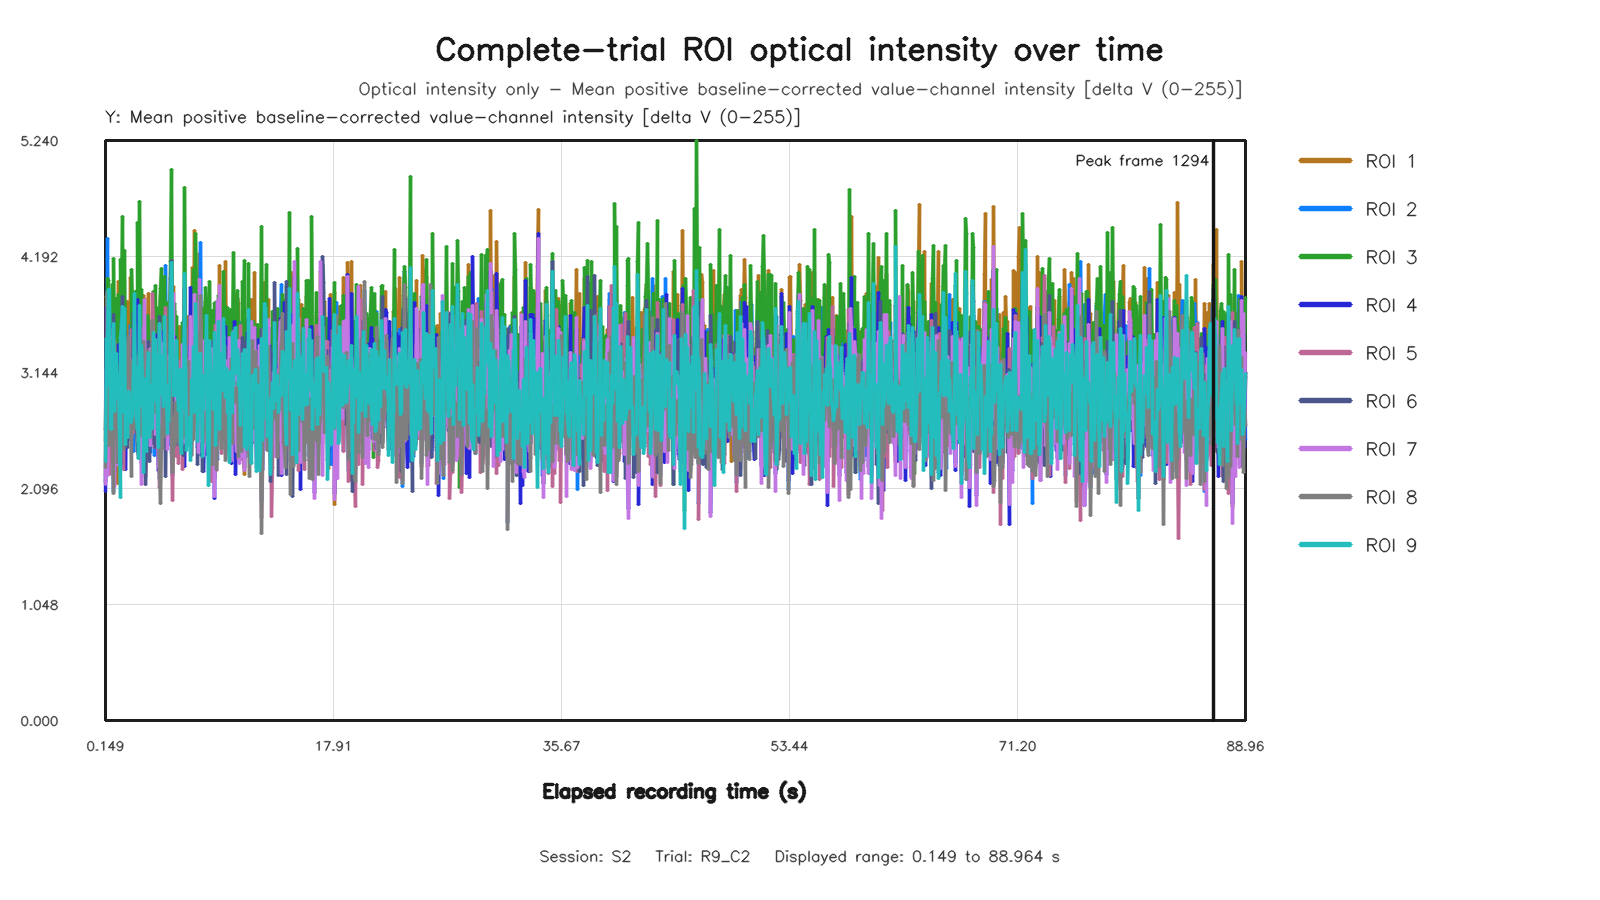

Source data for this figure (header and first rows):
capture_frame_id, elapsed_time_s, roi1_value, roi2_value, roi3_value, roi4_value, roi5_value, roi6_value, roi7_value, roi8_value, roi9_value
0, 0.1487, 2.216, 2.157, 2.531, 2.07, 2.156, 2.63, 2.13, 2.284, 2.343
1, 0.208, 3.83, 2.541, 3.263, 3.728, 2.355, 3.049, 3.153, 2.622, 3.454
2, 0.2726, 3.885, 4.358, 3.464, 3.304, 3.6, 3.104, 3.281, 3.866, 3.024
3, 0.3363, 3.165, 4.173, 3.994, 2.48, 3.755, 3.253, 2.216, 3.762, 3.498
4, 0.4001, 3.72, 3.445, 3.98, 2.94, 3.038, 3.728, 3.226, 3.181, 3.894
5, 0.4801, 3.332, 2.712, 3.656, 3.245, 2.224, 3.474, 3.25, 2.481, 3.897
6, 0.5441, 3.566, 3.424, 3.185, 3.131, 3.213, 2.656, 2.89, 3.267, 2.642
7, 0.61, 3.434, 3.743, 3.275, 3.568, 3.532, 2.773, 3.462, 3.433, 2.633
8, 0.6723, 3.467, 2.995, 3.938, 3.103, 2.641, 3.369, 3.258, 2.499, 3.322
9, 0.7362, 3.12, 2.073, 3.18, 2.929, 2.31, 2.33, 2.797, 2.049, 2.894
10, 0.8003, 2.954, 2.942, 4.172, 2.539, 3.125, 3.673, 2.717, 3.242, 3.588
11, 0.8821, 2.551, 2.893, 3.246, 2.245, 2.757, 2.585, 2.117, 3.435, 2.793
12, 0.9451, 3.146, 2.768, 3.522, 3.074, 2.599, 3.144, 2.663, 2.555, 3.235
13, 1.008, 2.777, 2.856, 3.81, 2.64, 2.419, 2.451, 2.465, 2.726, 3.314
14, 1.072, 2.141, 3.05, 3.418, 2.396, 3.157, 2.457, 2.312, 2.334, 2.906
15, 1.137, 3.969, 3.234, 3.847, 3.4, 2.906, 2.985, 3.016, 2.861, 3.113
16, 1.2, 3.533, 2.605, 3.548, 3.016, 2.762, 3.204, 3.127, 2.473, 3.108
17, 1.28, 3.142, 2.627, 2.436, 3.283, 2.992, 2.316, 3.097, 2.845, 2.015
18, 1.344, 2.561, 2.762, 4.168, 2.3, 2.692, 3.405, 2.819, 2.867, 3.461
19, 1.408, 2.604, 3.037, 3.81, 2.628, 2.931, 3.581, 2.635, 2.72, 3.577
20, 1.473, 3.249, 3.607, 4.556, 2.684, 3.066, 3.829, 2.528, 3.191, 3.737
21, 1.536, 3.155, 2.664, 3.054, 2.949, 2.266, 2.844, 3.028, 2.449, 2.781
22, 1.602, 3.239, 3.73, 4.249, 3.522, 2.985, 3.516, 3.427, 2.955, 3.72
23, 1.687, 3.381, 3.15, 3.237, 2.56, 2.814, 3.102, 3.165, 3.055, 2.493
24, 1.744, 3.138, 2.707, 3.244, 2.264, 2.66, 2.884, 2.804, 2.688, 2.626
25, 1.808, 3.109, 2.662, 3.184, 2.98, 2.488, 2.603, 3.023, 2.89, 2.862
26, 1.872, 3.788, 3.14, 2.784, 3.116, 3.076, 2.469, 2.821, 3.314, 2.553
27, 1.936, 3.337, 3.313, 3.276, 2.695, 3.354, 2.865, 3.289, 3.469, 2.975
28, 2, 2.978, 2.867, 3.364, 2.539, 2.696, 2.96, 2.593, 3.041, 2.944
29, 2.08, 4.003, 3.568, 3.027, 3.183, 3.291, 2.822, 3.254, 3.009, 2.694
30, 2.144, 3.49, 2.893, 3.157, 2.861, 2.554, 2.623, 3.004, 2.206, 2.697
31, 2.208, 3.244, 3.478, 4.077, 2.807, 3.529, 2.763, 2.911, 3.248, 2.776
32, 2.272, 3.118, 2.672, 3.755, 3.151, 2.735, 3.031, 3.068, 2.747, 2.747
33, 2.336, 3.549, 2.427, 3.24, 3.208, 2.606, 3.679, 3.243, 2.633, 3.197
34, 2.406, 2.823, 2.699, 3.744, 2.813, 2.83, 3.259, 2.662, 2.669, 3.862
35, 2.48, 2.911, 3.016, 3.878, 2.714, 2.765, 2.869, 2.669, 2.789, 2.882
36, 2.544, 2.992, 3.41, 3.555, 3.057, 2.897, 2.702, 2.918, 3.03, 2.716
37, 2.608, 3.872, 3.188, 2.944, 3.806, 2.964, 2.431, 3.131, 2.7, 2.627
38, 2.672, 3.333, 2.683, 4.5, 3.233, 2.799, 3.304, 3, 2.523, 3.195
39, 2.736, 3.031, 2.861, 3.162, 2.586, 2.374, 2.403, 2.921, 2.602, 2.369
40, 2.817, 3.142, 3.633, 4.688, 3.342, 3.081, 3.563, 3.291, 2.908, 3.747
41, 2.88, 2.7, 3.513, 3.561, 2.768, 3.55, 3.032, 2.631, 3.088, 2.842
42, 2.944, 2.774, 2.71, 3.897, 2.332, 3.148, 3.425, 2.132, 2.571, 3.388
43, 3.008, 3.102, 3.338, 3.302, 2.361, 2.957, 2.886, 2.581, 2.94, 3.071
44, 3.072, 3.84, 3.129, 3.413, 3.092, 2.389, 2.775, 3.296, 2.612, 2.66
45, 3.141, 3.474, 3.791, 2.528, 3.195, 3.21, 2.798, 3.156, 3.428, 2.245
46, 3.216, 3.814, 3.106, 3.309, 3.425, 2.919, 3.485, 3.804, 2.681, 3.091
47, 3.28, 2.38, 2.47, 2.801, 2.698, 2.201, 2.129, 2.465, 2.436, 2.549
48, 3.344, 3.049, 2.474, 3.082, 3.173, 2.471, 2.638, 2.598, 2.77, 2.43
49, 3.408, 3.577, 3.336, 3.658, 3.302, 3.056, 2.674, 3.033, 3.346, 3.154
50, 3.472, 3.858, 2.864, 3.6, 3.313, 2.71, 3.42, 3.294, 3.096, 3.328
51, 3.542, 3.13, 2.986, 2.705, 3.139, 2.827, 2.344, 2.741, 3.108, 2.554
52, 3.616, 2.908, 2.418, 3.074, 2.971, 2.59, 2.979, 2.485, 2.561, 2.736
53, 3.68, 3.369, 3.282, 3.482, 3.221, 3.125, 2.665, 3.363, 2.944, 3.027
54, 3.744, 3.512, 2.881, 2.852, 2.564, 2.993, 2.607, 2.75, 2.81, 2.693
55, 3.814, 3.072, 3.604, 2.605, 2.601, 3.856, 2.499, 2.941, 3.611, 2.636
56, 3.872, 3.366, 3.387, 3.874, 2.761, 3.548, 2.97, 2.748, 3.437, 3.503
57, 3.936, 2.944, 2.398, 3.66, 2.509, 2.463, 2.881, 2.905, 2.839, 3.257
58, 4.016, 3.733, 3.042, 3.928, 3.489, 2.796, 3.39, 3.332, 2.909, 3.439
59, 4.08, 2.747, 2.818, 3.399, 2.747, 3.138, 2.465, 2.587, 2.778, 2.89
... 1,272 more rows
